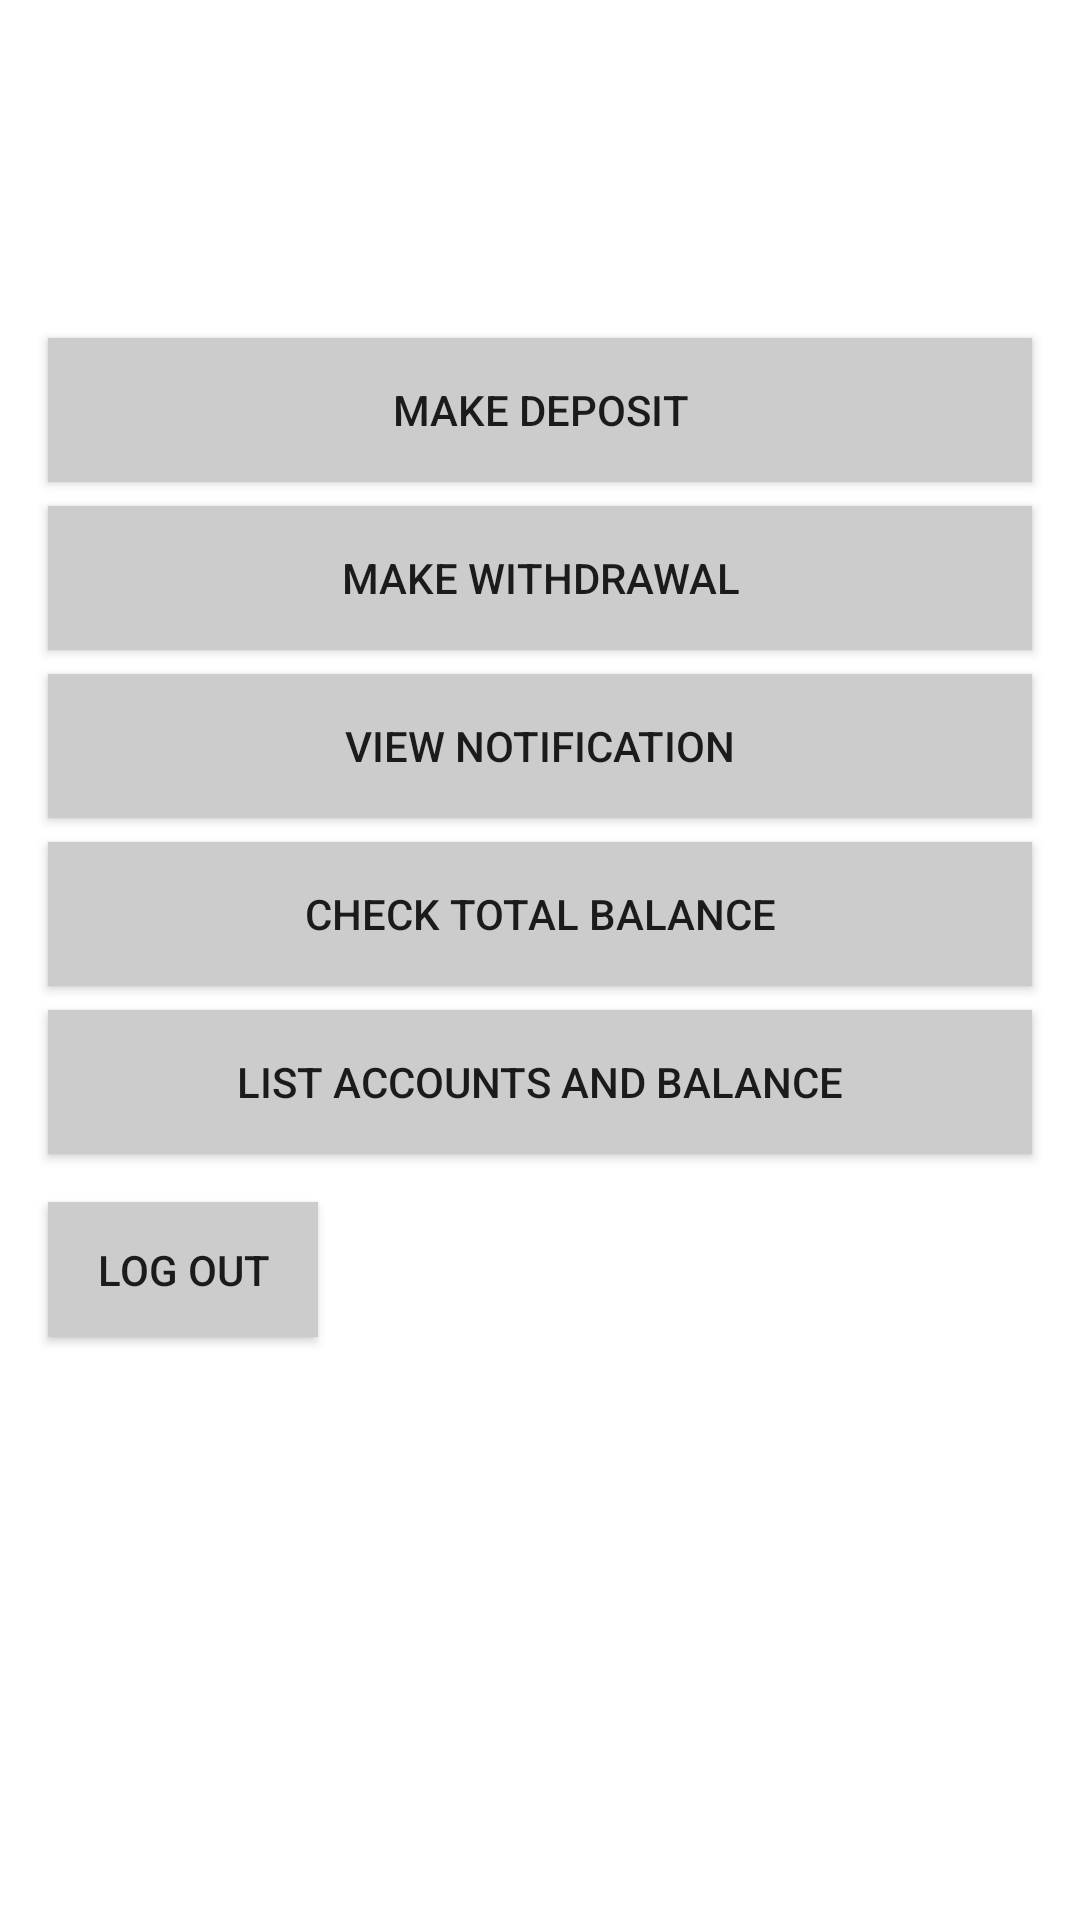

Android layout source for this screen:
<!-- AndroidManifest.xml: application theme AppTheme -->
<!-- res/layout/activity_user_menu.xml -->
<?xml version="1.0" encoding="utf-8"?>
<androidx.constraintlayout.widget.ConstraintLayout xmlns:android="http://schemas.android.com/apk/res/android"
  xmlns:app="http://schemas.android.com/apk/res-auto"
  xmlns:tools="http://schemas.android.com/tools"
  android:layout_width="match_parent"
  android:layout_height="match_parent"
  tools:context=".project.banking.user.UserMenuActivity"
  tools:layout_editor_absoluteY="81dp"
  tools:layout_editor_absoluteX="0dp">

  <include layout="@layout/content_user_menu" />

</androidx.constraintlayout.widget.ConstraintLayout>
<!-- res/layout/content_user_menu.xml (included above) -->
<?xml version="1.0" encoding="utf-8"?>
<LinearLayout xmlns:android="http://schemas.android.com/apk/res/android"
  android:orientation="vertical"
  android:layout_width="match_parent"
  android:layout_height="match_parent">

  <TextView
    android:id="@+id/hello_customer"
    android:layout_width="wrap_content"
    android:layout_height="wrap_content"
    android:layout_marginStart="16dp"
    android:layout_marginTop="16dp"
    android:text=""
    android:textSize="@dimen/top_text"
    android:textColor="@color/colorImportant" />

  <TextView
    android:id="@+id/cus_name_address"
    android:layout_width="wrap_content"
    android:layout_height="wrap_content"
    android:layout_marginStart="16dp"
    android:textColor="@color/colorImportant"
    android:textSize="@dimen/top_text"
    android:layout_marginTop="16dp"
    android:text="" />

  <ScrollView
    android:id="@+id/atm_menu_accounts"
    android:layout_width="match_parent"
    android:layout_height="wrap_content">

    <LinearLayout
      android:layout_width="match_parent"
      android:layout_height="wrap_content"
      android:orientation="vertical">

      <ListView
        android:layout_width="match_parent"
        android:layout_height="match_parent"
        android:layout_marginBottom="8dp"
        android:layout_marginEnd="16dp"
        android:layout_marginStart="16dp"
        android:layout_marginTop="8dp" />
    </LinearLayout>
  </ScrollView>

  <Button
    android:id="@+id/button_atm_deposit"
    android:layout_width="match_parent"
    android:layout_height="wrap_content"
    android:layout_marginEnd="16dp"
    android:layout_marginStart="16dp"
    android:layout_marginTop="16dp"
    android:background="@color/table_title_background"
    android:text="@string/user_deposit" />

  <Button
    android:id="@+id/button_atm_withdraw"
    android:layout_width="match_parent"
    android:layout_height="wrap_content"
    android:layout_marginEnd="16dp"
    android:layout_marginStart="16dp"
    android:layout_marginTop="8dp"
    android:background="@color/table_title_background"
    android:text="@string/user_withdraw" />

  <Button
    android:id="@+id/button_message"
    android:layout_width="match_parent"
    android:layout_height="wrap_content"
    android:layout_marginEnd="16dp"
    android:layout_marginStart="16dp"
    android:layout_marginTop="8dp"
    android:background="@color/table_title_background"
    android:text="@string/user_message" />

  <Button
    android:id="@+id/button_atm_check_bal"
    android:layout_width="match_parent"
    android:layout_height="wrap_content"
    android:layout_marginEnd="16dp"
    android:layout_marginStart="16dp"
    android:layout_marginTop="8dp"
    android:background="@color/table_title_background"
    android:text="@string/user_check_balance" />

  <Button
    android:id="@+id/button_atm_list_ac"
    android:layout_width="match_parent"
    android:layout_height="wrap_content"
    android:layout_marginEnd="16dp"
    android:layout_marginStart="16dp"
    android:layout_marginTop="8dp"
    android:background="@color/table_title_background"
    android:text="@string/user_list_accounts" />

  <Button
    android:id="@+id/button_atm_logout"
    android:layout_width="@dimen/button_width"
    android:layout_height="@dimen/button_height"
    android:layout_marginStart="16dp"
    android:layout_marginTop="16dp"
    android:background="@color/table_title_background"
    android:text="@string/logout" />

</LinearLayout>
<!-- resources referenced by this layout -->
<resources>
  <color name="colorImportant">#de413a</color>
  <color name="table_title_background">#cbcccb</color>
  <dimen name="button_height">45dp</dimen>
  <dimen name="button_width">90dp</dimen>
  <dimen name="top_text">18sp</dimen>
  <string name="logout">Log Out</string>
  <string name="user_check_balance">Check Total Balance</string>
  <string name="user_deposit">Make deposit</string>
  <string name="user_list_accounts">List accounts and balance</string>
  <string name="user_message">View Notification</string>
  <string name="user_withdraw">Make withdrawal</string>
  <style name="AppTheme" parent="Theme.MaterialComponents.DayNight.DarkActionBar">
          
          <item name="colorPrimary">@color/colorPrimary</item>
          <item name="colorPrimaryVariant">@color/colorPrimaryDark</item>
          <item name="colorOnPrimary">@color/table_title_background</item>
          
          <item name="colorSecondary">@color/colorImportant</item>
          <item name="colorSecondaryVariant">@color/colorAccent</item>
          <item name="colorOnSecondary">@color/colorGetInfo</item>
          
          <item name="android:statusBarColor" tools:targetApi="l">?attr/colorPrimaryVariant</item>
          
      </style>
  <color name="colorPrimary">#233b5d</color>
  <color name="colorPrimaryDark">#1a2b44</color>
  <color name="colorAccent">#8f9190</color>
  <color name="colorGetInfo">#000000</color>
</resources>
